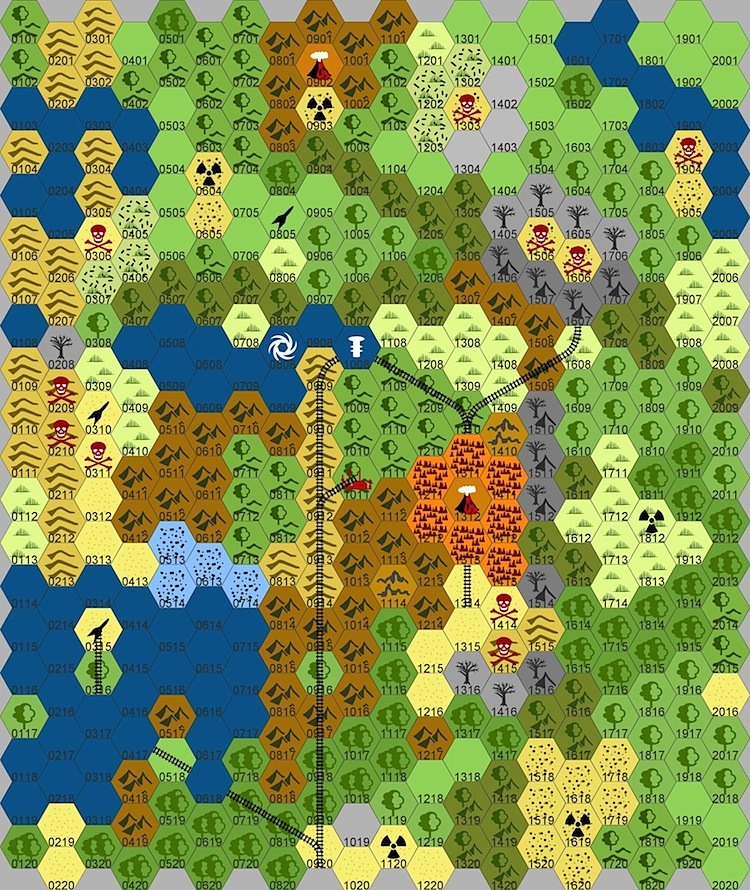

The file beside this chart, header and first rows:
01, 01, , 0101, , , 1366554160, Jonathan Black, A small trading outpost with a number of…, , 
01, 02, , 0102, , , 1366554191, Joshua Macy, A party of Tigermen are beset by velocir…, , 
01, 03, , 0103, , GULOSHIK, 1366554619, Joshua Macy, [[GULOSHIK]], an underwater village of m…, , 
01, 04, , 0104, , , 1366554991, Joey Lindsey, Squat concrete fortifications lie abando…, , 
01, 05, , 0105, , , 1366555138, Chris McDowall, Jetski Centaurs want to eat you. In an o…, , 
01, 06, , 0106, , , 1366555212, Joshua Macy, Tower of the Space Wizard, Thrax Omnichr…, , 
01, 07, , 0107, , , 1366555652, Joey Lindsey, The intelligent sand here hates the incu…, , 
01, 08, , 0108, , , 1366555689, Joey Lindsey, Uplifted Sharks who live here leave part…, , 
01, 09, , 0109, , , 1366555973, Joshua Macy, A cave in the hills contains a deactivat…, , 
01, 10, , 0110, , , 1366556308, Ramanan Sivaranjan, Two unassuming shacks sit on top of deep…, , 
01, 11, , 0111, , , 1366556686, Reece Carter, Toxic run off from Hex [[0210]] has caus…, , 
01, 12, , 0112, , , 1366556813, Ed Hackett, The patches of razor-grass here are gene…, , 
01, 13, , 0113, , , 1366558338, Joey Lindsey, Two-legged deer with bodies like ostrich…, , 
01, 14, , 0114, , , 1366558804, Shoe Skogen, A small tribe of young people live here,…, , 
01, 15, , 0115, , , 1366559039, Reginald Mc Reynolds, A large pod of Domers frolic here, makin…, , 
01, 16, , 0116, , , 1366559651, Joshua Macy, A drowned forest from before the waters …, , 
01, 17, , 0117, , , 1366559766, Joey Lindsey, Medirepair nanobots have gone amok; an a…, , 
01, 18, , 0118, , , 1366561037, Joshua Macy, Gargantako, a giant mutant mind-controll…, , 
01, 19, , 0119, , , 1366561460, Noah Stevens, The semi-sentient lake grasses that sway…, , 
01, 20, , 0120, , , 1366565255, Ramanan Sivaranjan, In a secluded monastery of Insect-Men de…, , 
02, 01, , 0201, , , 1366566030, Ed Hackett, Giant Rodents often wander the grassy hi…, , 
02, 02, , 0202, , , 1366567599, Joey Lindsey, Ancient statues and tough desert shrubs …, , 
02, 03, , 0203, , , 1366568918, David Lewis Johnson, A barge-island built by the Crab Handers…, , 
02, 04, , 0204, , , 1366573276, Joshua Macy, A pack of plesiosaurs swim these waters, , 
02, 05, , 0205, , , 1366573529, Joshua Macy, Run-off from Hex [[0306]] has created a …, , 
02, 05, , 0205, , , 1366584180, Phil DeLuca, Amphibious pirates are organizing their …, , 
02, 06, , 0206, , , 1366584436, Phil DeLuca, The corrosive sands originating from the…, , 
02, 07, , 0207, , , 1366598613, Joshua Macy, Ratmen on motorcycles and dune-buggies r…, , 
02, 08, , 0208, , , 1366598968, Joey Lindsey, No life stirs in the dead forest on ston…, , 
02, 09, , 0209, , , 1366602636, Jonathan Black, Shards of radioactive metal from an expl…, , 
02, 10, , 0210, , , 1366602965, Reece Carter, Large pools of toxic waste are found in …, , 
02, 11, , 0211, , , 1366607303, Reginald Mc Reynolds, An abandoned warehouse sits rusting amon…, , 
02, 12, , 0212, , FORT HOWL, 1366607482, Ray Colina, A sheet-metal stockade and concertina wi…, , 
02, 13, , 0213, , , 1366609142, Ben Djarum, Dr. Abigail Zarder prepares to release a…, , 
02, 14, , 0214, , , 1366611050, Reece Carter, The water here is eerily still, but if a…, , 
02, 15, , 0215, , , 1366612743, Jacob Hurst, A small island houses a top secret annex…, , 
02, 16, , 0216, , , 1366614113, Ed Hackett, If the system is activated at Hex [[0315…, , 
02, 17, , 0217, , , 1366616643, Alex Chalk, Luminescent, highly radioactive fish cau…, , 
02, 18, , 0218, , , 1366619289, Ed Hackett, Spawning ground for the Toadmen that liv…, , 
02, 19, , 0219, , , 1366627387, James Aulds, Beached Submarine, , 
02, 20, , 0220, , , 1366627966, Wayne Snyder, A giant Grizzly Snake lairs here, lurkin…, , 
03, 01, , 0301, , , 1366628691, James Aulds, Watchtower and occasional hunting camp u…, , 
03, 02, , 0302, , , 1366628833, Wayne Snyder, The Fountain of Sight. Anyone drinking t…, , 
03, 03, , 0303, , , 1366636064, Joshua Macy, A small island holds an entrance to the …, , 
03, 04, , 0304, , , 1366647290, Alex Chalk, Ever-molten slag pits. Bits and pieces o…, , 
03, 05, , 0305, , EATERS OF ECTASY, 1366647377, Reginald Mc Reynolds, An enclave of the [[EATERS OF ECTASY]], …, , 
03, 06, , 0306, , , 1366648283, Ed Hackett, A single green pipe juts from the scorch…, , 
03, 07, , 0307, , , 1366657278, Wayne Snyder, Three ancient pleasure droids wander thi…, , 
03, 08, , 0308, , , 1366662509, Joshua Macy, The trees in this hex have all been gene…, , 
03, 09, , 0309, , , 1366688166, Phil DeLuca, Ascetic crocodile-men have established a…, , 
03, 10, , 0310, , , 1366689278, Phil DeLuca, The glowing core of the power plant that…, , 
03, 11, , 0311, , , 1366689425, Phil DeLuca, The plants of this area have been adapte…, , 
03, 12, , 0312, , , 1366689582, Phil DeLuca, The tribesmen of this area greet the sun…, , 
03, 13, , 0313, , , 1366689712, Jacob Hurst, , , 
03, 13, , 0313, , , 1366689874, Phil DeLuca, The last rational beings - sentient folk…, , 
03, 14, , 0314, , , 1366724574, Ben Djarum, A scrap pile rises from the acidic water…, , 
03, 15, , 0315, , , 1366728778, Joshua Macy, Abandoned space port, still patrolled by…, , 
03, 16, , 0316, , EGLINGTON DYNAMICS, 1366729381, Ramanan Sivaranjan, A small tribe of Freak People live in a …, , 
03, 17, , 0317, , , 1366730568, Joey Lindsey, A field of Naval Mines at various depths…, , 
03, 18, , 0318, , , 1366732881, Ray Colina, This Tigerman pirate fleet is made up of…, , 
03, 19, , 0319, , , 1366776046, Joshua Macy, The left arm of a Mazinger is half-burie…, , 
... 49 more rows
